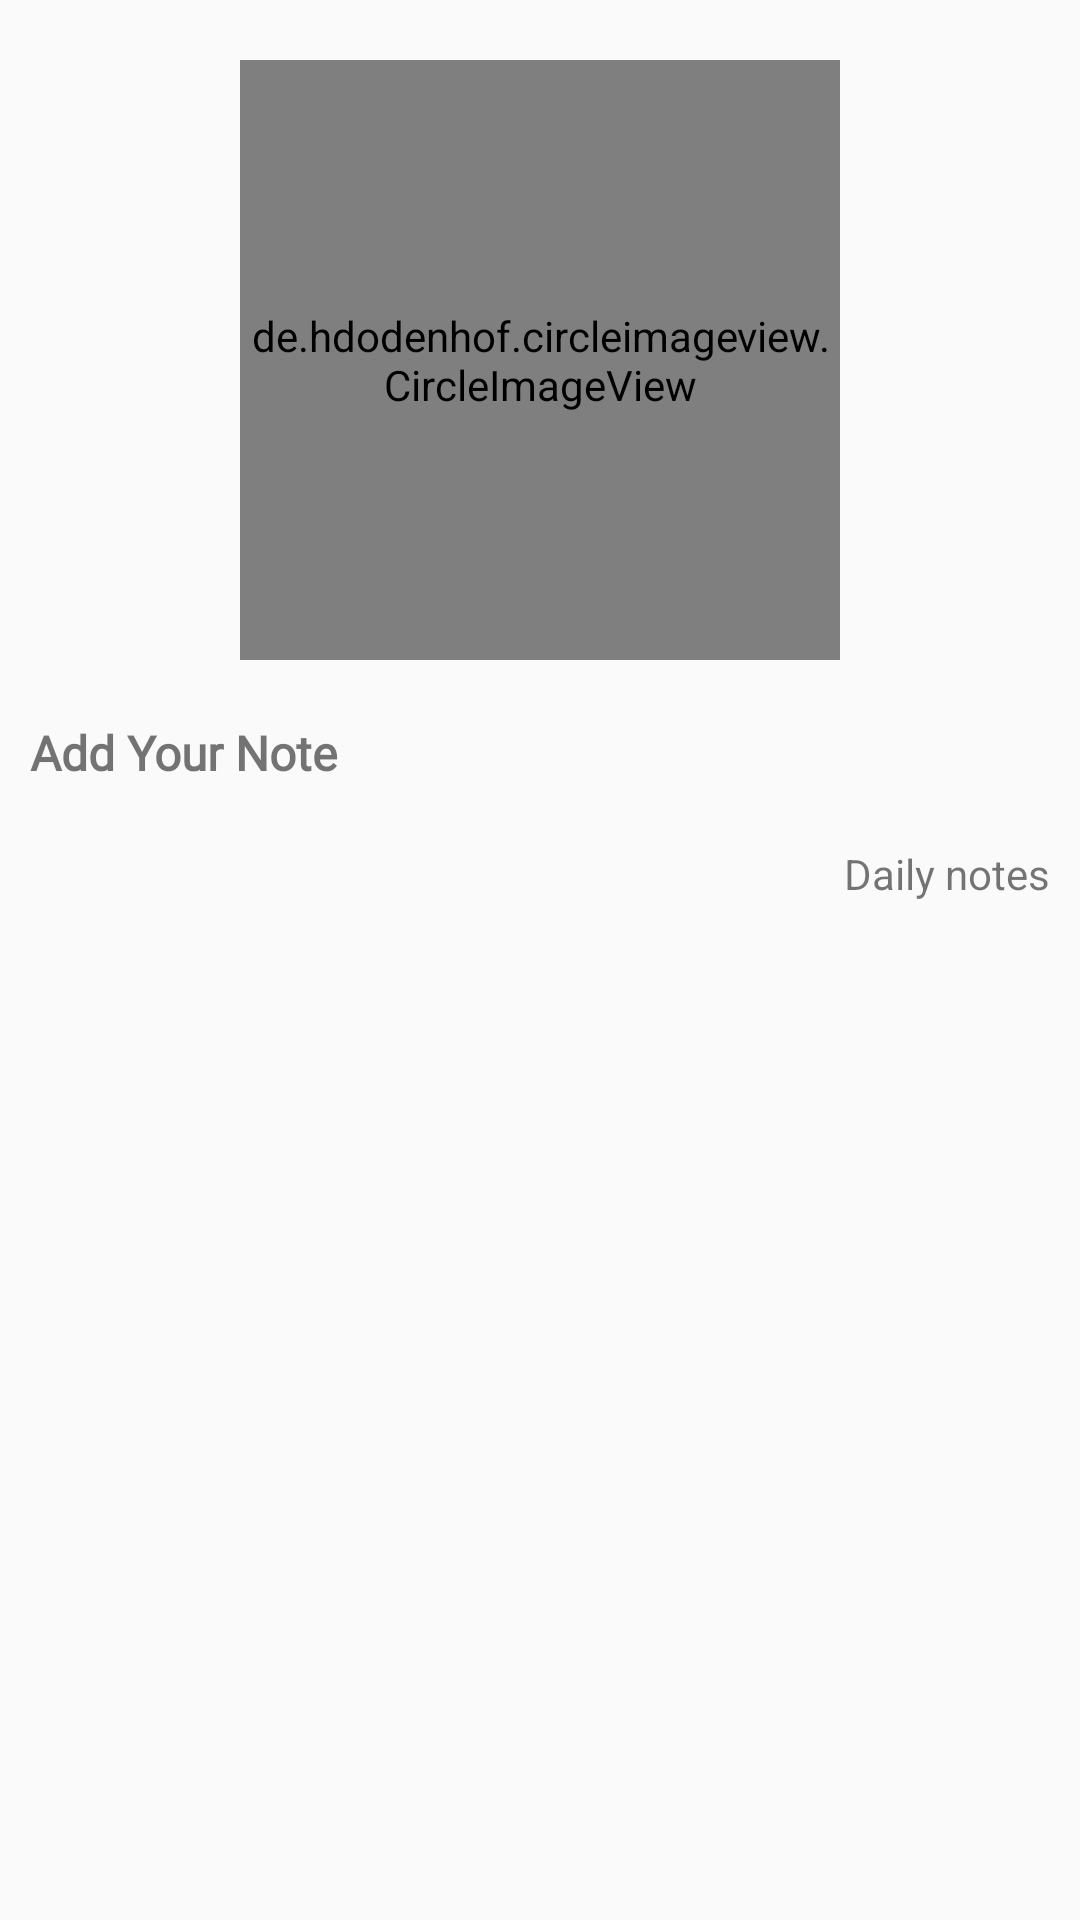

Android layout source for this screen:
<!-- AndroidManifest.xml: application theme Theme.AN15_Notebook -->
<!-- res/layout/activity_details.xml -->
<?xml version="1.0" encoding="utf-8"?>
<LinearLayout xmlns:android="http://schemas.android.com/apk/res/android"
    xmlns:tools="http://schemas.android.com/tools"
    android:layout_width="match_parent"
    android:layout_height="match_parent"
    android:orientation="vertical"
    android:padding="10dp"
    tools:context=".DetailsActivity">

    <de.hdodenhof.circleimageview.CircleImageView
        android:layout_width="200dp"
        android:layout_height="200dp"
        android:id="@+id/circle_image"
        android:layout_gravity="center"
        android:layout_margin="10dp"
        android:src="@drawable/ic_launcher_background"/>

    <TextView
        android:id="@+id/txt_note_title"
        android:layout_width="wrap_content"
        android:layout_height="wrap_content"
        android:layout_marginVertical="10dp"
        android:fontFamily="@font/gentium_book_basic_italic"
        android:text="@string/add_your_note"
        android:textSize="16sp"
        android:textStyle="bold" />

    <TextView
        android:id="@+id/txt_date_time"
        android:layout_width="wrap_content"
        android:layout_height="wrap_content"
        android:layout_gravity="end"
        android:layout_marginVertical="10dp"
        android:text="@string/app_name"
        android:textSize="14sp" />

    <TextView
        android:id="@+id/txt_desc"
        android:layout_width="match_parent"
        android:layout_height="wrap_content"
        android:layout_marginVertical="10dp"
        android:textAlignment="inherit" />

</LinearLayout>
<!-- resources referenced by this layout -->
<resources>
  <string name="add_your_note">Add Your Note</string>
  <string name="app_name">Daily notes</string>
  <style name="Theme.AN15_Notebook" parent="Theme.MaterialComponents.Light.DarkActionBar.Bridge">
          
          <item name="colorPrimary">@color/blue_grey_600</item>
          <item name="colorPrimaryVariant">@color/blue_grey_900</item>
          <item name="colorOnPrimary">@color/white</item>
          
          <item name="colorSecondary">@color/grey_200</item>
          <item name="colorSecondaryVariant">@color/grey_700</item>
          <item name="colorOnSecondary">@color/black</item>
          
          <item name="android:statusBarColor" tools:targetApi="l">?attr/colorPrimaryVariant</item>
          
      </style>
  <color name="blue_grey_600">#455a64</color>
  <color name="blue_grey_900">#1c313a</color>
  <color name="white">#FFFFFFFF</color>
  <color name="grey_200">#efefef</color>
  <color name="grey_700">#bdbdbd</color>
  <color name="black">#FF000000</color>
</resources>
